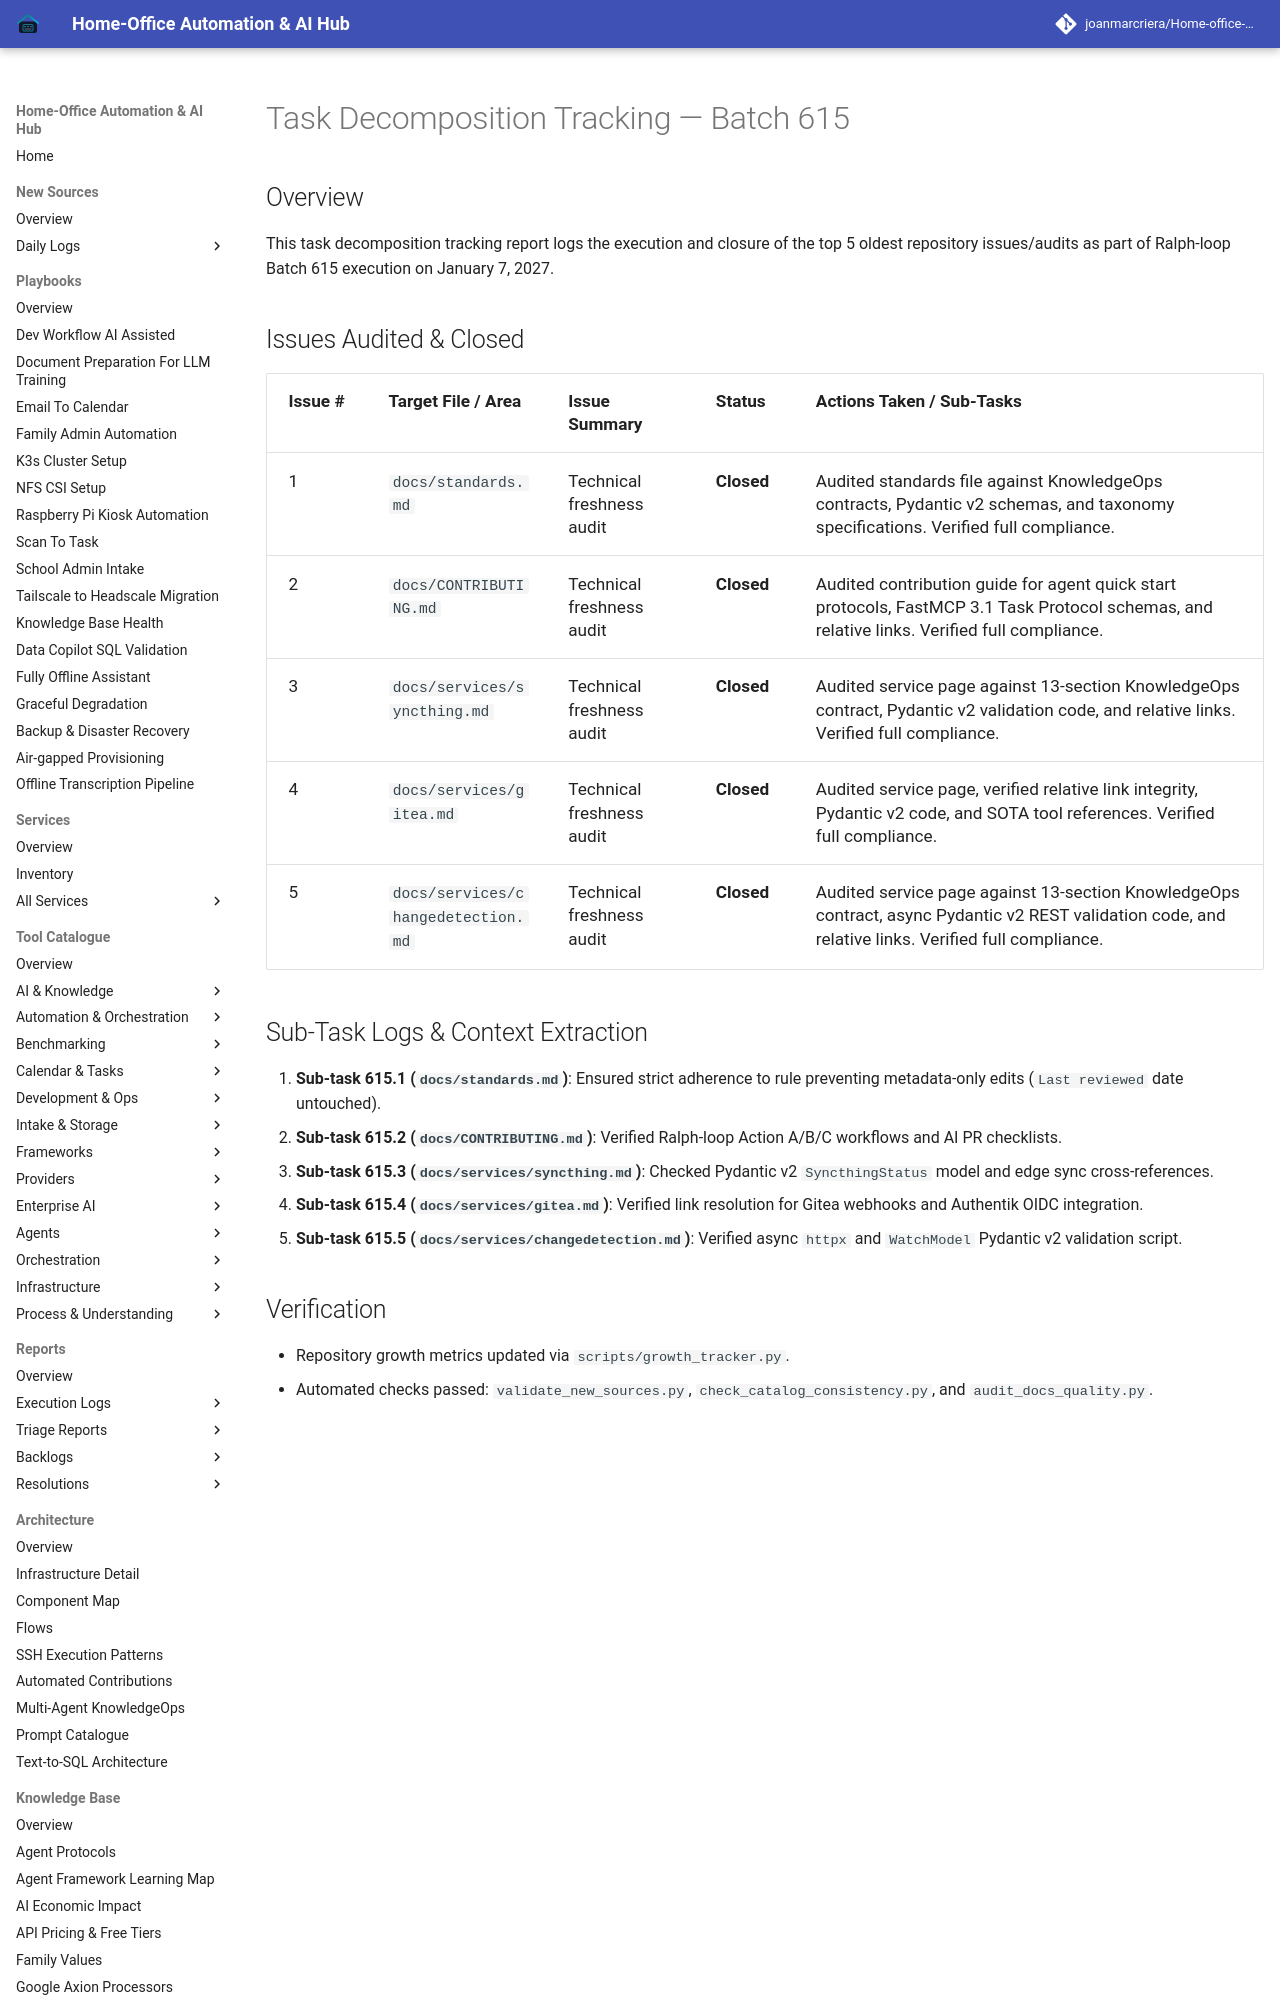

repository: joanmarcriera/Home-office-automations · page: reports/task-decomposition-batch-615/index.html · generator: mkdocs

# Task Decomposition Tracking — Batch 615

## Overview
This task decomposition tracking report logs the execution and closure of the top 5 oldest repository issues/audits as part of Ralph-loop Batch 615 execution on January 7, 2027.
